Run: headless pygame with SDL's dummy video driver; simulated clock (each Clock.tick advances the game by its frame time, no real sleeping); random seed 0; keys injected as events and as key.get_pressed() state; mouse plan: one left click at the window centre at the start of phase 2, then a move to the lower-right quarter at the start of phase 3.
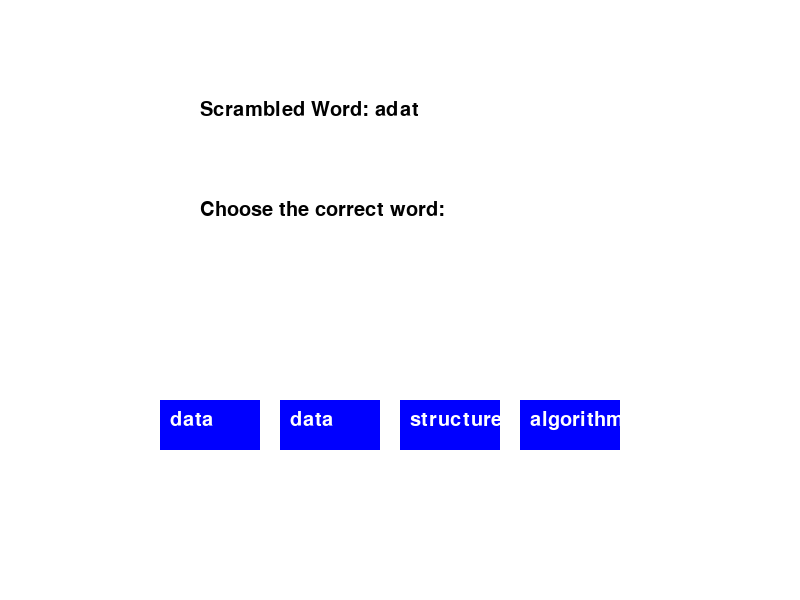
Frame 1 of 4 · flips 1–60 · no input
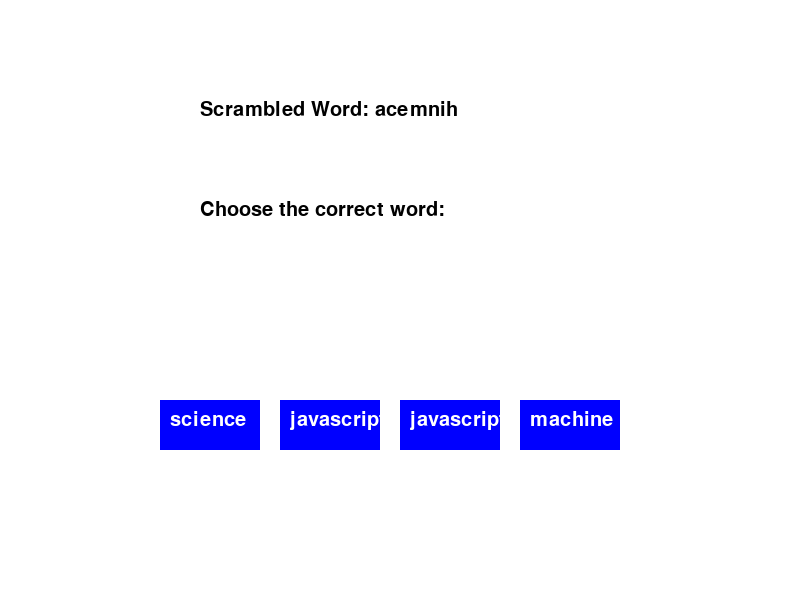
Frame 2 of 4 · flips 61–180 · clicked the window centre · tapped SPACE, RETURN · held RIGHT (→), D
Frame 3 of 4 · flips 181–300 · moved the mouse to the lower-right quarter · held DOWN (↓), S · screen unchanged from frame 2, image omitted
Frame 4 of 4 · flips 301–420 · held LEFT (←), A, UP (↑), W · screen unchanged from frame 3, image omitted

The pygame program that drew these frames:


import pygame
import random

# Initialize Pygame
pygame.init()

# Set screen dimensions
screen_width = 800
screen_height = 600
screen = pygame.display.set_mode((screen_width, screen_height))
pygame.display.set_caption("Word Bank Game")

# Colors
white = (255, 255, 255)
black = (0, 0, 0)
red = (255, 0, 0)
green = (0, 255, 0)
blue = (0, 0, 255)

# Font for displaying text
font_style = pygame.font.SysFont(None, 30)

# Word bank
word_bank = [
    "python", "javascript", "programming", "computer", "science",
    "algorithm", "data", "structure", "machine", "learning"
]

def display_text(text, color, x, y):
  """Displays text on the screen."""
  text_surface = font_style.render(text, True, color)
  screen.blit(text_surface, (x, y))

def draw_buttons(buttons):
  """Draws buttons on the screen."""
  for button in buttons:
    pygame.draw.rect(screen, blue, button["rect"])
    display_text(button["text"], white, button["rect"].x + 10, button["rect"].y + 10)

def check_button_click(buttons, pos):
  """Checks if a button is clicked."""
  for button in buttons:
    if button["rect"].collidepoint(pos):
      return button["text"]
  return None

def game_loop():
  """Main game loop."""
  running = True
  selected_word = random.choice(word_bank)
  scrambled_word = "".join(random.sample(selected_word, len(selected_word)))
  
  # Create buttons
  button_width = 100
  button_height = 50
  button_spacing = 20
  button_x = (screen_width - (button_width + button_spacing) * 4) / 2
  button_y = 400
  buttons = []
  for i in range(4):
    button_rect = pygame.Rect(button_x + (button_width + button_spacing) * i, button_y, button_width, button_height)
    button_text = random.choice(word_bank)
    buttons.append({"rect": button_rect, "text": button_text})
  # Ensure the correct word is among the options
  buttons[random.randint(0, 3)]["text"] = selected_word

  while running:
    for event in pygame.event.get():
      if event.type == pygame.QUIT:
        running = False
      if event.type == pygame.MOUSEBUTTONDOWN:
        pos = pygame.mouse.get_pos()
        clicked_button_text = check_button_click(buttons, pos)
        if clicked_button_text == selected_word:
          display_text("Correct!", green, 300, 200)
          pygame.display.update()
          pygame.time.delay(2000)  # Display "Correct!" for 2 seconds
          game_loop()  # Start a new round
        else:
          display_text("Incorrect!", red, 300, 200)
          pygame.display.update()
          pygame.time.delay(2000)  # Display "Incorrect!" for 2 seconds
          game_loop()  # Start a new round

    screen.fill(white)
    display_text("Scrambled Word: " + scrambled_word, black, 200, 100)
    display_text("Choose the correct word:", black, 200, 200)
    draw_buttons(buttons)
    pygame.display.update()

  pygame.quit()
  quit()

game_loop()
